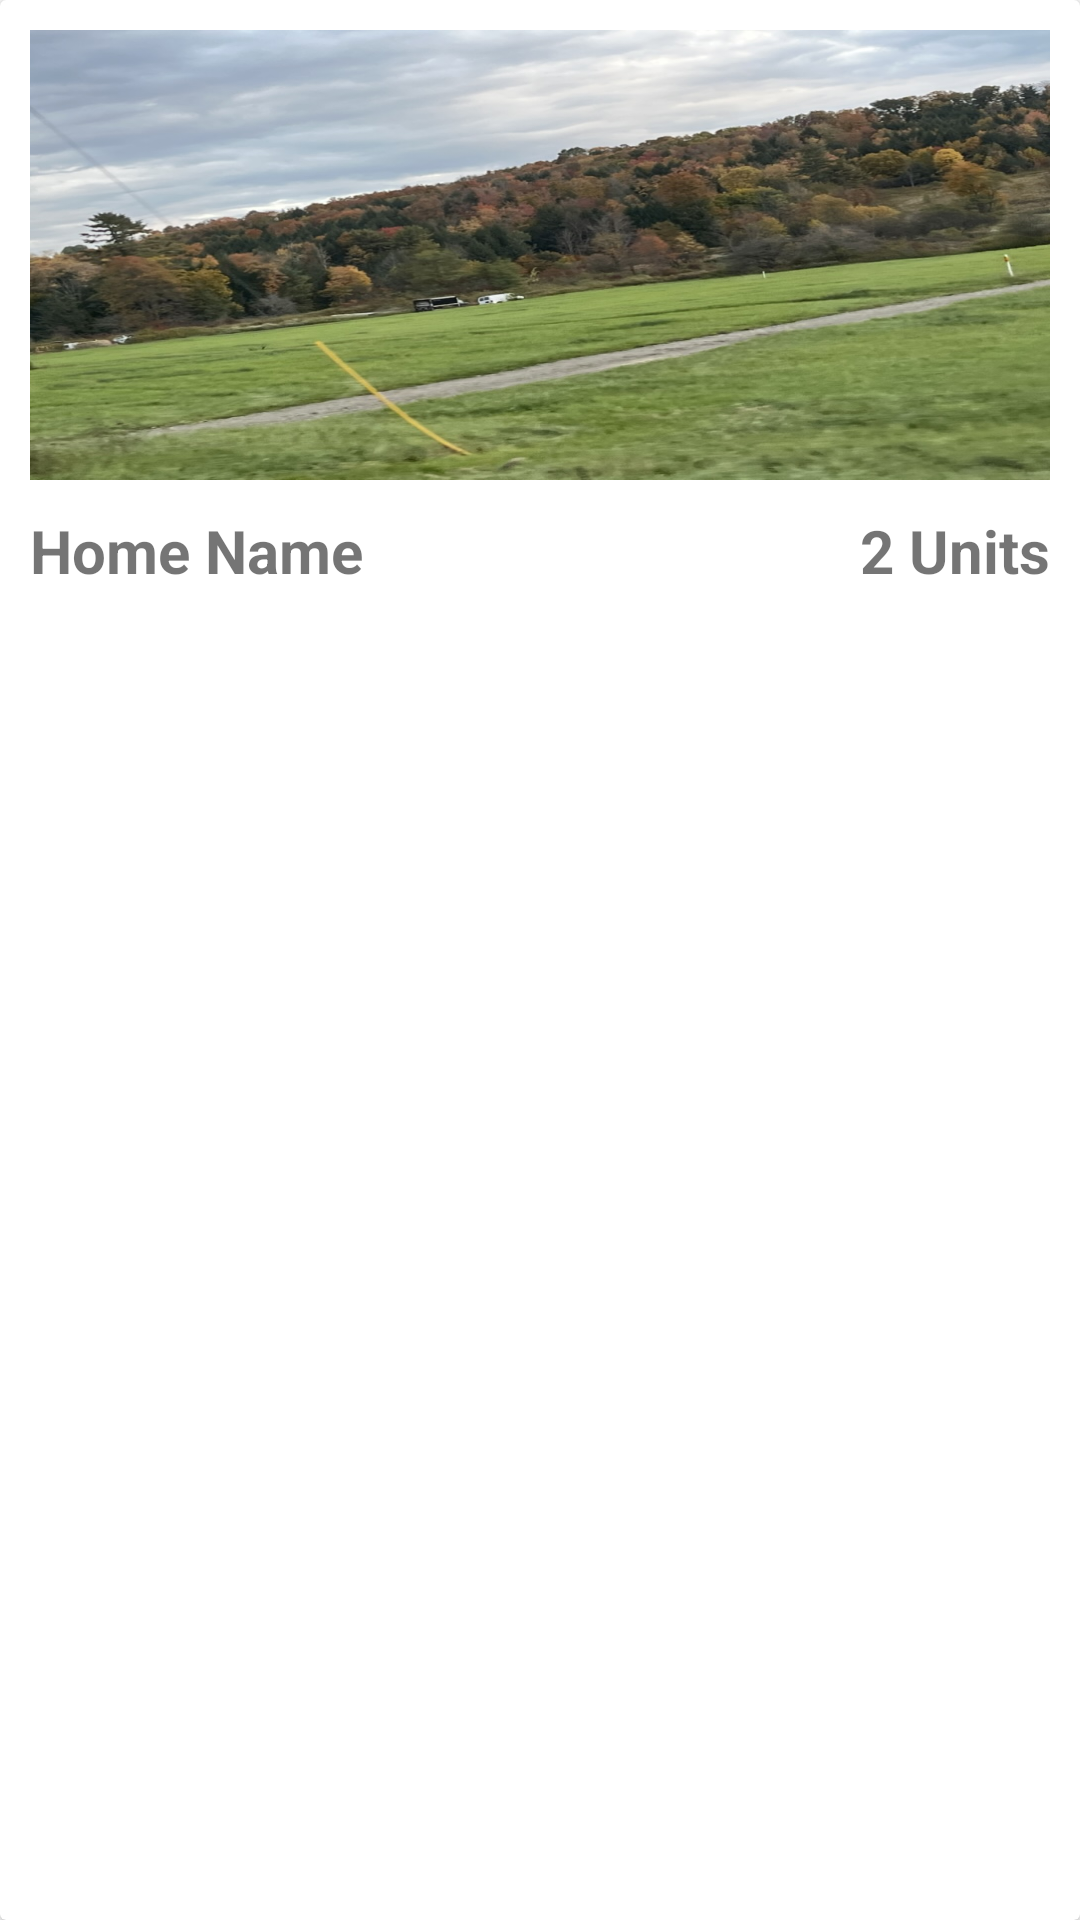

Android layout source for this screen:
<!-- AndroidManifest.xml: application theme Theme.Property_management -->
<!-- res/layout/added_property.xml -->
<?xml version="1.0" encoding="utf-8"?>
<androidx.cardview.widget.CardView xmlns:android="http://schemas.android.com/apk/res/android"
    xmlns:app="http://schemas.android.com/apk/res-auto"
    xmlns:tools="http://schemas.android.com/tools"
    android:layout_width="match_parent"
    android:layout_height="wrap_content"
    android:layout_margin="5dp">

    <RelativeLayout
        android:layout_width="match_parent"
        android:layout_height="match_parent"
        android:padding="10dp">


        <ImageView
            android:id="@+id/imageView"
            android:layout_width="match_parent"
            android:layout_height="150dp"
            android:src="@drawable/propertyimg"
            android:scaleType="fitXY"/>
        <TextView
            android:id="@+id/txtName"
            android:layout_width="wrap_content"
            android:layout_height="wrap_content"
            android:text="Home Name"
            android:textSize="20dp"
            android:textStyle="bold"
            android:layout_below="@+id/imageView"
            android:layout_marginTop="10dp"/>
        <TextView
            android:layout_width="match_parent"
            android:layout_height="wrap_content"
            android:id="@+id/txtunits"
            android:text="2 Units"
            android:textStyle="bold"
            android:layout_below="@+id/imageView"
            android:layout_toEndOf="@+id/txtName"
            android:layout_marginTop="10dp"
            android:textSize="20dp"
            android:gravity="right"/>


    </RelativeLayout>



</androidx.cardview.widget.CardView>
<!-- resources referenced by this layout -->
<resources>
  <!-- drawable propertyimg: jpeg bitmap (drawable, 193090 bytes) -->
  <style name="Theme.Property_management" parent="Theme.MaterialComponents.DayNight.DarkActionBar">
  
          
          <item name="colorPrimary">@color/purple_500</item>
          <item name="colorPrimaryVariant">@color/purple_700</item>
          <item name="colorOnPrimary">@color/white</item>
          
          <item name="colorSecondary">@color/teal_200</item>
          <item name="colorSecondaryVariant">@color/teal_700</item>
          <item name="colorOnSecondary">@color/black</item>
          
          <item name="android:statusBarColor" tools:targetApi="l">?attr/colorPrimaryVariant</item>
          
      </style>
  <color name="purple_500">#FF6200EE</color>
  <color name="purple_700">#FF3700B3</color>
  <color name="white">#FFFFFFFF</color>
  <color name="teal_200">#FF03DAC5</color>
  <color name="teal_700">#FF018786</color>
  <color name="black">#FF000000</color>
</resources>
